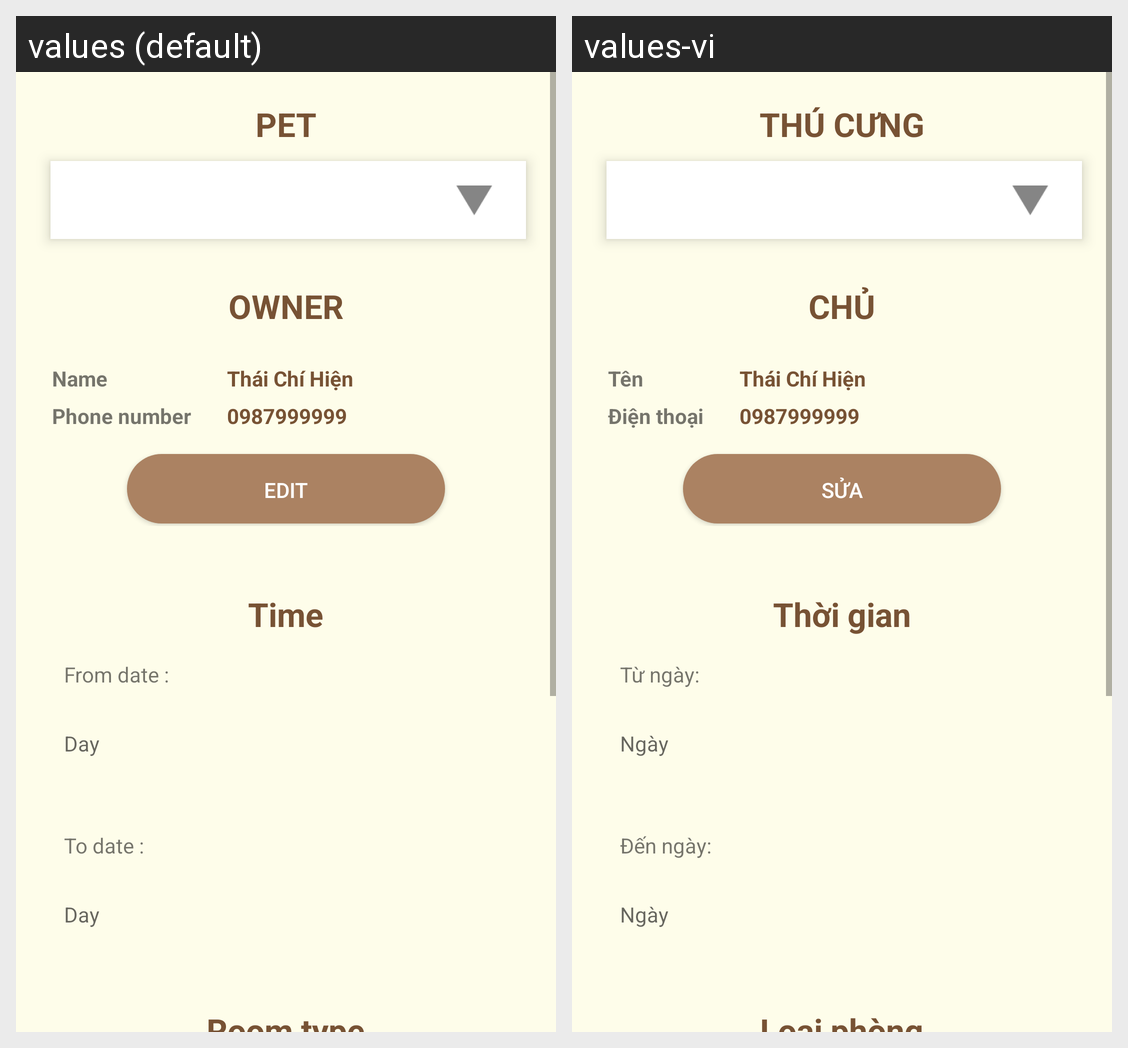

For this localized Android screen grid, give each drawn string resource with its value in every locale shown.
Android screen res/layout/fragment_hotel.xml rendered under 2 locales, left to right: values (default), values-vi. Device: Nexus 5 (rendered at 1080×1920; each locale shown at half size, 540×960, under a caption strip naming it); theme Theme.PetInto.
Strings drawn on this screen, with the default value and each locale's value (text and hints the layout hard-codes, and strings that could not be matched under every locale, appear in the picture but are not listed):

booking_detail_title_pet
  values: PET
  values-vi: THÚ CƯNG

booking_detail_title_owner
  values: OWNER
  values-vi: CHỦ

pet_name
  values: Name
  values-vi: Tên

booking_owner_phone_number
  values: Phone number
  values-vi: Điện thoại

edit
  values: Edit
  values-vi: Sửa

time
  values: Time
  values-vi: Thời gian

from_date
  values: From date :
  values-vi: Từ ngày:

day
  values: Day
  values-vi: Ngày

to_date
  values: To date :
  values-vi: Đến ngày:

room_type
  values: Room type
  values-vi: Loại phòng
